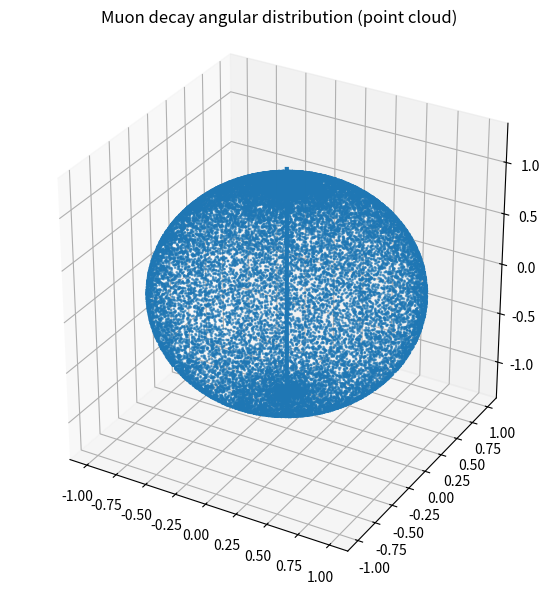
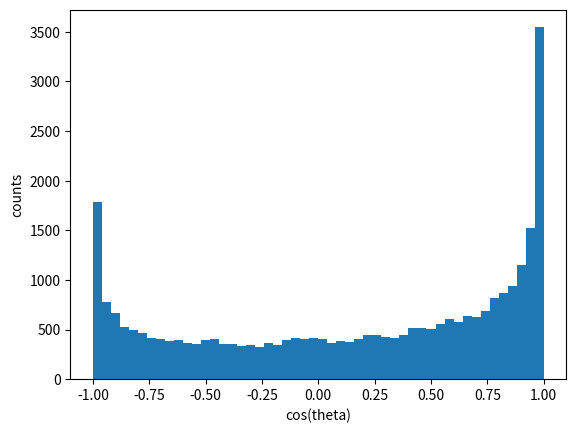

Write the Python code that produced these figures, in order.
import numpy as np
import matplotlib.pyplot as plt

N = 30000  # 点多一点更平滑

def W(theta):
    return 0.5 + np.cos(theta)/6

theta_list = []
phi_list = []

# 接受-拒绝采样
while len(theta_list) < N:
    theta = np.random.uniform(0, np.pi)
    phi = np.random.uniform(0, 2*np.pi)

    if np.random.rand() < W(theta):
        theta_list.append(theta)
        phi_list.append(phi)

theta = np.array(theta_list)
phi = np.array(phi_list)

# 单位球面
X = np.sin(theta)*np.cos(phi)
Y = np.sin(theta)*np.sin(phi)
Z = np.cos(theta)

fig = plt.figure(figsize=(8,7))
ax = fig.add_subplot(111, projection='3d')

ax.scatter(X, Y, Z, s=1, alpha=0.6)

# 自旋方向（关键！）
ax.plot([0,0],[0,0],[-1.2,1.2], linewidth=3)

ax.set_box_aspect([1,1,1])
ax.set_title("Muon decay angular distribution (point cloud)")

plt.show()


plt.hist(np.cos(theta), bins=50)
plt.xlabel("cos(theta)")
plt.ylabel("counts")
plt.show()
